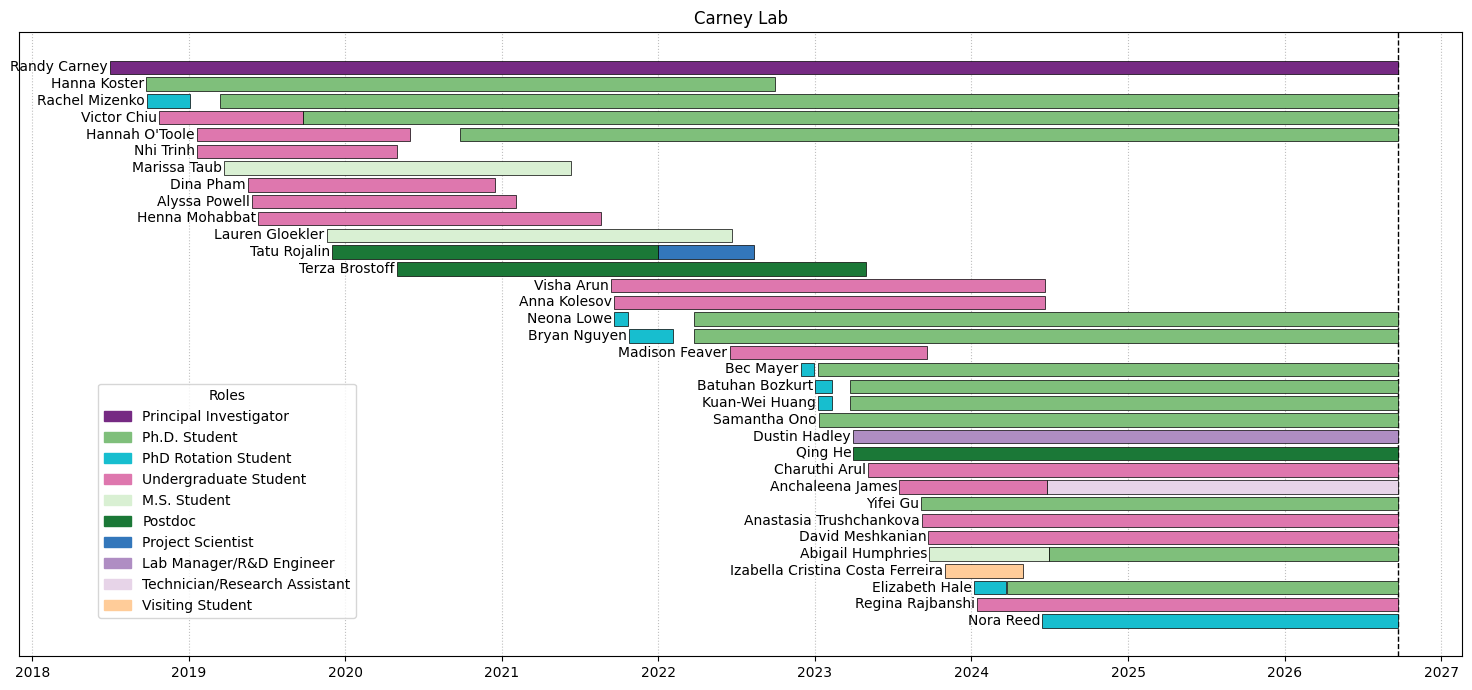

The matplotlib source for this figure:
# Carney Lab Timeline (Gantt Chart)
# ported to Python and inspired by Prof. Janet E. Hill @HillLabSask
# original code in R - https://github.com/HillLabSask/HillLab_gantt_chart/

import matplotlib.pyplot as plt
import matplotlib.dates as mdates
from matplotlib import rcParams
from datetime import datetime, timedelta
from enum import Enum

LABTITLE = "Carney Lab"
LABSTARTDATE = datetime(2017, 12, 1)

class Role(Enum):
    PI = ("Principal Investigator", "#762a83")
    PhD_Student = ("Ph.D. Student", "#7fbf7b")
    PhD_Rotation_Student = ("PhD Rotation Student", "#17becf")
    Undergrad_Student = ("Undergraduate Student", "#de77ae")
    MS_Student = ("M.S. Student", "#d9f0d3")
    Postdoc = ("Postdoc", "#1b7837")
    Project_Scientist = ("Project Scientist", "#3377BB")
    Lab_Manager = ("Lab Manager/R&D Engineer", "#af8dc3")
    Technician = ("Technician/Research Assistant", "#e7d4e8")
    Visiting_Student = ("Visiting Student", "#ffcc99")

    def __init__(self, label, color):
        self.label = label
        self.color = color

def get_today_date_str(): # For "end" date of current lab members
    return datetime.today().strftime("%Y/%m/%d")

# Initialize and sort lab members
lab_members = [
    {"name": "Randy Carney", "periods": [
        {"start": "2018/07/01", "end": get_today_date_str(), "role": Role.PI}
    ]},
    {"name": "Hanna Koster", "periods": [
        {"start": "2018/09/24", "end": "2022/09/30", "role": Role.PhD_Student}
    ]},
    {"name": "Rachel Mizenko", "periods": [
        {"start": "2018/09/25", "end": "2019/01/04", "role": Role.PhD_Rotation_Student},
        {"start": "2019/03/15", "end": get_today_date_str(), "role": Role.PhD_Student}
    ]},
    {"name": "Victor Chiu", "periods": [
        {"start": "2018/10/25", "end": "2019/09/24", "role": Role.Undergrad_Student},
        {"start": "2019/09/25", "end": get_today_date_str(), "role": Role.PhD_Student}
    ]},
    {"name": "Nhi Trinh", "periods": [
        {"start": "2019/01/20", "end": "2020/04/30", "role": Role.Undergrad_Student},
    ]},
    {"name": "Hannah O'Toole", "periods": [
        {"start": "2019/01/20", "end": "2020/06/01", "role": Role.Undergrad_Student},
        {"start": "2020/09/25", "end": get_today_date_str(), "role": Role.PhD_Student}
    ]},
    {"name": "Marissa Taub", "periods": [
        {"start": "2019/03/25", "end": "2021/06/10", "role": Role.MS_Student}
    ]},
    {"name": "Dina Pham", "periods": [
        {"start": "2019/05/19", "end": "2020/12/15", "role": Role.Undergrad_Student}
    ]},
    {"name": "Alyssa Powell", "periods": [
        {"start": "2019/05/28", "end": "2021/02/03", "role": Role.Undergrad_Student}
    ]},
    {"name": "Henna Mohabbat", "periods": [
        {"start": "2019/06/12", "end": "2021/08/21", "role": Role.Undergrad_Student}
    ]},
    {"name": "Tatu Rojalin", "periods": [
        {"start": "2019/12/01", "end": "2021/12/31", "role": Role.Postdoc},
        {"start": "2022/01/01", "end": "2022/08/12", "role": Role.Project_Scientist}
    ]},
    {"name": "Lauren Gloekler", "periods": [
        {"start": "2019/11/19", "end": "2022/06/22", "role": Role.MS_Student}
    ]},
    {"name": "Terza Brostoff", "periods": [
        {"start": "2020/05/01", "end": "2023/04/30", "role": Role.Postdoc}
    ]},
    {"name": "Anna Kolesov", "periods": [
        {"start": "2021/09/19", "end": "2024/06/22", "role": Role.Undergrad_Student}
    ]},
    {"name": "Visha Arun", "periods": [
        {"start": "2021/09/13", "end": "2024/06/20", "role": Role.Undergrad_Student}
    ]},
    {"name": "Neona Lowe", "periods": [
        {"start": "2021/09/20", "end": "2021/10/22", "role": Role.PhD_Rotation_Student},
        {"start": "2022/03/25", "end": get_today_date_str(), "role": Role.PhD_Student}
    ]},
    {"name": "Bryan Nguyen", "periods": [
        {"start": "2021/10/25", "end": "2022/02/05", "role": Role.PhD_Rotation_Student},
        {"start": "2022/03/25", "end": get_today_date_str(), "role": Role.PhD_Student}
    ]},
    {"name": "Madison Feaver", "periods": [
        {"start": "2022/06/16", "end": "2023/09/20", "role": Role.Undergrad_Student}
    ]},
    {"name": "Batuhan Bozkurt", "periods": [
        {"start": "2023/01/02", "end": "2023/02/10", "role": Role.PhD_Rotation_Student},
        {"start": "2023/03/25", "end": get_today_date_str(), "role": Role.PhD_Student}
    ]},
    {"name": "Kuan-Wei Huang", "periods": [
        {"start": "2023/01/09", "end": "2023/02/10", "role": Role.PhD_Rotation_Student},
        {"start": "2023/03/25", "end": get_today_date_str(), "role": Role.PhD_Student}
    ]},
    {"name": "Samantha Ono", "periods": [
        {"start": "2023/01/10", "end": get_today_date_str(), "role": Role.PhD_Student}
    ]},
    {"name": "Bec Mayer", "periods": [
        {"start": "2022/11/29", "end": "2022/12/31", "role": Role.PhD_Rotation_Student},
        {"start": "2023/01/09", "end": get_today_date_str(), "role": Role.PhD_Student}
    ]},
    {"name": "Dustin Hadley", "periods": [
        {"start": "2023/03/31", "end": get_today_date_str(), "role": Role.Lab_Manager}
    ]},
    {"name": "Qing He", "periods": [
        {"start": "2023/04/01", "end": get_today_date_str(), "role": Role.Postdoc}
    ]},
    {"name": "Charuthi Arul", "periods": [
        {"start": "2023/05/06", "end": get_today_date_str(), "role": Role.Undergrad_Student}
    ]},
    {"name": "Anchaleena James", "periods": [
        {"start": "2023/07/17", "end": "2024/06/25", "role": Role.Undergrad_Student},
        {"start": "2024/06/26", "end": get_today_date_str(), "role": Role.Technician}
    ]},
    {"name": "Yifei Gu", "periods": [
        {"start": "2023/09/05", "end": get_today_date_str(), "role": Role.PhD_Student}
    ]},
    {"name": "Anastasia Trushchankova", "periods": [
        {"start": "2023/09/08", "end": get_today_date_str(), "role": Role.Undergrad_Student}
    ]},
    {"name": "David Meshkanian", "periods": [
        {"start": "2023/09/23", "end": get_today_date_str(), "role": Role.Undergrad_Student}
    ]},
    {"name": "Abigail Humphries", "periods": [
        {"start": "2023/09/25", "end": "2024/6/30", "role": Role.MS_Student},
        {"start": "2024/07/01", "end": get_today_date_str(), "role": Role.PhD_Student}
    ]},
    {"name": "Izabella Cristina Costa Ferreira", "periods": [
        {"start": "2023/11/01", "end": "2024/04/30", "role": Role.Visiting_Student}
    ]},
    {"name": "Elizabeth Hale", "periods": [
        {"start": "2024/01/08", "end": "2024/03/22", "role": Role.PhD_Rotation_Student},
        {"start": "2024/03/25", "end": get_today_date_str(), "role": Role.PhD_Student}
    ]},
    {"name": "Regina Rajbanshi", "periods": [
        {"start": "2024/01/15", "end": get_today_date_str(), "role": Role.Undergrad_Student}
    ]},
    {"name": "Nora Reed", "periods": [
        {"start": "2024/06/15", "end": get_today_date_str(), "role": Role.PhD_Rotation_Student}
    ]} 
]

rcParams['font.sans-serif'] = ['Helvetica'] # Set global font properties

def create_handles(roles):
    return [plt.Rectangle((0,0),1,1, color=role.color, label=role.label) for role in Role]

def parse_dates(lab_members):
    for member in lab_members:
        for period in member['periods']:
            period['start'] = datetime.strptime(period['start'], "%Y/%m/%d")
            period['end'] = datetime.strptime(period['end'], "%Y/%m/%d")
            
def plot_gantt_chart(lab_members):
    fig, ax = plt.subplots(figsize=(15, 7))
    handles = create_handles(Role)

    for i, member in enumerate(sorted(lab_members, key=lambda x: min(period['start'] for period in x['periods']), reverse=True)):
        name = member['name']
        periods = sorted(member['periods'], key=lambda x: x['start'])  # Sort periods by start date
        first_period = True  # Flag to only label the first period

        for period in periods:
            start_date = period['start']
            duration = (period['end'] - period['start']).days
            color = period['role'].color
            ax.barh(i, duration, left=start_date, color=color, edgecolor='black', linewidth=0.5, zorder=3)
            
            
            # Place text in front of the first bar only
            if first_period:
                padded_position = start_date - timedelta(days=5)  # Increase or decrease days for more or less padding
                ax.text(padded_position, i, name, va='center', ha='right', color='black', fontsize=10, family='sans-serif')
                first_period = False  # Update flag so only the first period for each person has a label
            
    ax.set_title(LABTITLE)
    ax.set_xlim(LABSTARTDATE, None)
    ax.set_yticks([])
    ax.set_yticklabels([])
    ax.xaxis.set_major_locator(mdates.YearLocator())
    ax.xaxis.set_major_formatter(mdates.DateFormatter('%Y'))
    ax.grid(which='both', axis='x', linestyle=':', color='grey', alpha=0.5, zorder=0)
    ax.grid(which='both', axis='y', visible=False)
    ax.axvline(datetime.today(), color='black', linewidth=1, linestyle='--', label='Today')
    handles = [plt.Rectangle((0,0),1,1, color=role.color, label=role.label) for role in Role]
    plt.legend(handles=handles, title="Roles", loc='lower left', bbox_to_anchor=(0.05, 0.05), frameon=True)

    plt.tight_layout()
    plt.show()


parse_dates(lab_members)

plot_gantt_chart(lab_members)
